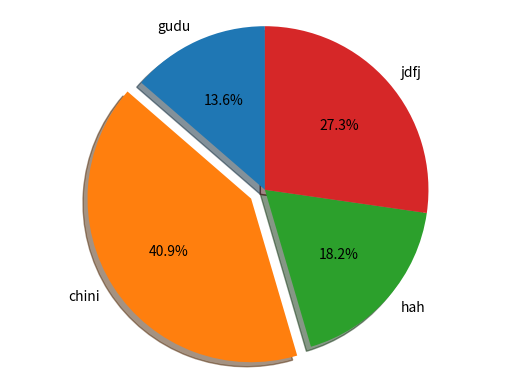

Generate this figure with matplotlib:
import matplotlib.pyplot as plt 

labels = 'gudu', 'chini', 'hah', 'jdfj'
sizes = [15, 45, 20, 30]
explods = (0,0.1,0,0)

plt.pie(sizes, explode=explods, labels=labels, autopct='%1.1f%%', shadow=True, startangle=90)
plt.axis('equal')
plt.show()
